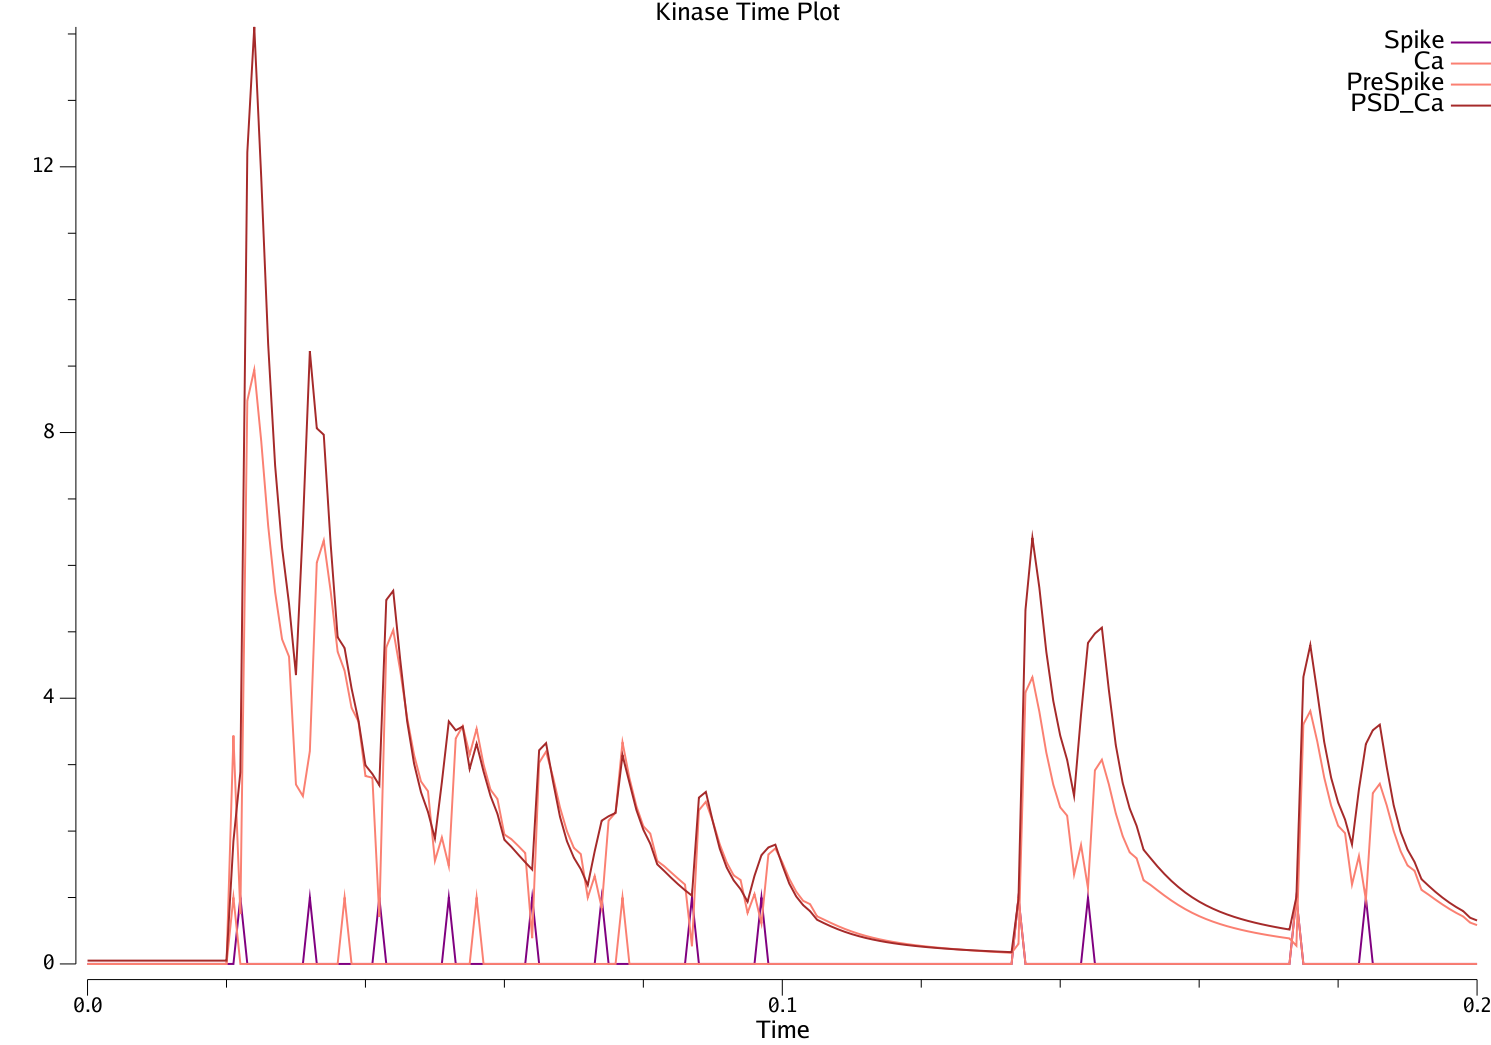

The file beside this chart, header and first rows:
#Time	#Ge	#Inet	#Vm	#Act	#Spike	#Gk	#ISI	#AvgISI	#VmDend	#Gnmda	#RnmdaSyn	#RCa	#SnmdaO	#SnmdaI	#NMDAGmg	#GABAB	#GgabaB	#Gvgcc	#VGCCm	#VGCCh	#VGCCJcaPSD	#VGCCJcaCyt	#Gak
0	0	-3.16736e-09	0.35	0	0	0	-1	-1	0.35	0	0	0	0	0	0.1313	0.8046	0	0	6.91509e-13	1	0	0	0
0.001	0	-3.16736e-09	0.35	0	0	0	-1	-1	0.35	0	0	0	0	0	0.1313	0.8046	0	0	6.91509e-13	1	0	0	0
0.002	0	-3.16736e-09	0.35	0	0	0	-1	-1	0.35	0	0	0	0	0	0.1313	0.8046	0	0	6.91509e-13	1	0	0	0
0.003	0	-3.16736e-09	0.35	0	0	0	-1	-1	0.35	0	0	0	0	0	0.1313	0.8046	0	0	6.91509e-13	1	0	0	0
0.004	0	-3.16736e-09	0.35	0	0	0	-1	-1	0.35	0	0	0	0	0	0.1313	0.8046	0	0	6.91509e-13	1	0	0	0
0.005	0	-3.16736e-09	0.35	0	0	0	-1	-1	0.35	0	0	0	0	0	0.1313	0.8046	0	0	6.91509e-13	1	0	0	0
0.006	0	-3.16736e-09	0.35	0	0	0	-1	-1	0.35	0	0	0	0	0	0.1313	0.8046	0	0	6.91509e-13	1	0	0	0
0.007	0	-3.16736e-09	0.35	0	0	0	-1	-1	0.35	0	0	0	0	0	0.1313	0.8046	0	0	6.91509e-13	1	0	0	0
0.008	0	-3.16736e-09	0.35	0	0	0	-1	-1	0.35	0	0	0	0	0	0.1313	0.8046	0	0	6.91509e-13	1	0	0	0
0.009	0	-3.16736e-09	0.35	0	0	0	-1	-1	0.35	0	0	0	0	0	0.1313	0.8046	0	0	6.91509e-13	1	0	0	0
0.01	0	-3.16736e-09	0.35	0	0	0	-1	-1	0.35	0	0	0	0	0	0.1313	0.8046	0	0	6.91509e-13	1	0	0	0
0.011	0	-3.16736e-09	0.35	0	0	0	-1	-1	0.35	0	0	0	0	0	0.1313	0.8046	0	0	6.91509e-13	1	0	0	0
0.012	0	-3.16736e-09	0.35	0	0	0	-1	-1	0.35	0	0	0	0	0	0.1313	0.8046	0	0	6.91509e-13	1	0	0	0
0.013	0	-3.16736e-09	0.35	0	0	0	-1	-1	0.35	0	0	0	0	0	0.1313	0.8046	0	0	6.91509e-13	1	0	0	0
0.014	0	-3.16736e-09	0.35	0	0	0	-1	-1	0.35	0	0	0	0	0	0.1313	0.8046	0	0	6.91509e-13	1	0	0	0
0.015	0	-3.16736e-09	0.35	0	0	0	-1	-1	0.35	0	0	0	0	0	0.1313	0.8046	0	0	6.91509e-13	1	0	0	0
0.016	0	-3.16736e-09	0.35	0	0	0	-1	-1	0.35	0	0	0	0	0	0.1313	0.8046	0	0	6.91509e-13	1	0	0	0
0.017	0	-3.16736e-09	0.35	0	0	0	-1	-1	0.35	0	0	0	0	0	0.1313	0.8046	0	0	6.91509e-13	1	0	0	0
0.018	0	-3.16736e-09	0.35	0	0	0	-1	-1	0.35	0	0	0	0	0	0.1313	0.8046	0	0	6.91509e-13	1	0	0	0
0.019	0	-3.16736e-09	0.35	0	0	0	-1	-1	0.35	0	0	0	0	0	0.1313	0.8046	0	0	6.91509e-13	1	0	0	0
0.02	0	-3.16736e-09	0.35	0	0	0	-1	-1	0.35	0	0	0	0	0	0.1313	0.8046	0	0	6.91509e-13	1	0	0	0
0.021	0	-3.16736e-09	0.35	0	0	0	-1	-1	0.35	0	0	0	0	0	0.1313	0.8046	0	0	6.91509e-13	1	0	0	0
0.022	2.009	0.805	0.97	0	1	0.0092	0	-2	0.6104	0	2	0	0	0	0.1313	0.8046	0	0	6.91509e-13	1	0	0	0
0.023	1.614	-0.1733	0.7967	0	0	0.00908	1	-2	0.6544	0	1.98	0.1892	1	1	0.8759	0.8046	0	0	0	0.9655	0	0	0
0.024	1.538	-0.1156	0.6811	0	0	0.008962	2	-2	0.6715	0	1.96	0.2063	0.99	0	0.7067	0.8046	0	0	0.2778	0.9322	0	0	0
0.025	1.186	-0.07704	0.6041	0	0	0.008846	3	-2	0.6601	0	1.941	0.2072	0.9801	0	0.5406	0.8046	0	0	0.4767	0.9001	0	0	0
0.026	0.9161	-0.05136	0.5527	0	0	0.008732	4	-2	0.6375	0	1.921	0.1992	0.9703	0	0.422	0.8046	0	0	0.3636	0.871	0	0	0
0.027	0.7179	-0.03424	0.5185	0	0	0.00862	5	-2	0.6113	0	1.902	0.1859	0.9606	0	0.3468	0.8046	0	0	0.2628	0.8754	0	0	0
0.028	0.5687	-0.02283	0.4957	0	0	0.00851	6	-2	0.5844	0	1.883	0.1682	0.951	0	0.3004	0.8046	0	0	0.1898	0.8797	0	0	0
0.029	0.4537	-0.04565	0.45	0	0	0.008401	7	-2	0.5583	0	1.864	0.1473	0.9415	0	0.2715	0.8046	0	0	0.1371	0.8839	0	0	0
0.03	0.3637	0.1276	0.603	0	0	0.008295	8	-2	0.5808	0	1.845	0.1247	0.9321	0	0.2193	0.8046	0	0	0.09899	0.8879	0	0	0
0.031	0.2888	0.2548	0.8652	0	0	0.00819	9	-2	0.6156	0	1.827	0.137	0.9227	0	0.4203	0.8046	0	0	0.08894	0.8596	0	0	0
0.032	0.2589	0.943	0.97	0.5556	1	0.01711	0	10	0.7239	0	1.809	0.1541	0.9135	0	0.7866	0.8046	0	0	0.342	0.83	0	0	0
0.033	0.296	-0.1733	0.7967	0.5556	0	0.01689	1	10	0.6411	0	1.791	0.1772	1	1	0.8759	0.8046	0	0	0	0.8014	0	0	0
0.034	0.288	-0.1156	0.6811	0.5556	0	0.01667	2	10	0.5838	0	1.773	0.1578	0.99	0	0.7067	0.8046	0	0	0.2778	0.7737	0	0	0
0.035	0.1944	-0.07704	0.6041	0.5556	0	0.01646	3	10	0.537	0	1.755	0.1237	0.9801	0	0.5406	0.8046	0	0	0.4767	0.7471	0	0	0
0.036	0.1361	-0.05136	0.5527	0.5556	0	0.01625	4	10	0.499	0	1.737	0.08707	0.9703	0	0.422	0.8046	0	0	0.3636	0.7233	0	0	0
0.037	0.101	-0.03424	0.5185	0.5556	0	0.01605	5	10	0.4686	0	1.72	0.05383	0.9606	0	0.3468	0.8046	0	0	0.2628	0.7328	0	0	0
0.038	0.08348	-0.02283	0.4957	0.5556	0	0.01585	6	10	0.445	0	1.703	0.02605	0.951	0	0.3004	0.8046	0	0	0.1898	0.742	0	0	0
0.039	0.06682	-0.04565	0.45	0.5556	0	0.01565	7	10	0.4262	0	1.686	0.004122	0.9415	0	0.2715	0.8046	0	0	0.1371	0.7509	0	0	0
0.04	0.05423	0.003789	0.4541	0.5556	0	0.01546	8	10	0.4283	0	1.669	0	0.9321	0	0.2193	0.8046	0	0	0.09899	0.7595	0	0	0
0.041	0.04214	-0.002831	0.451	0.5556	0	0.01527	9	10	0.429	0	1.652	0	0.9227	0	0.2236	0.8046	0	0	0.07149	0.7678	0	0	0
0.042	2.036	0.9665	0.97	0.5556	1	0.02395	0	10	0.7207	0	3.636	0.2703	0.9135	0	0.2204	0.8046	0	0	0.05163	0.7758	0	0	0
0.043	1.631	-0.1733	0.7967	0.5556	0	0.02365	1	10	0.7074	0	3.599	0.6089	1	1	0.8759	0.8046	0	0	0	0.749	0	0	0
0.044	1.399	-0.1156	0.6811	0.5556	0	0.02336	2	10	0.6893	0	3.563	0.6	0.99	0	0.7067	0.8046	0	0	0.2778	0.7232	0	0	0
0.045	1.096	-0.07704	0.6041	0.5556	0	0.02307	3	10	0.6634	0	3.528	0.588	0.9801	0	0.5406	0.8046	0	0	0.4767	0.6983	0	0	0
0.046	0.8638	-0.05136	0.5527	0.5556	0	0.02278	4	10	0.6349	0	3.493	0.5685	0.9703	0	0.422	0.8046	0	0	0.3636	0.6761	0	0	0
0.047	0.6857	-0.03424	0.5185	0.5556	0	0.0225	5	10	0.6061	0	3.458	0.5403	0.9606	0	0.3468	0.8046	0	0	0.2628	0.6873	0	0	0
0.048	0.5469	-0.02283	0.4957	0.5556	0	0.02223	6	10	0.5783	0	3.423	0.5048	0.951	0	0.3004	0.8046	0	0	0.1898	0.6981	0	0	0
0.049	0.4373	-0.04565	0.45	0.5556	0	0.02196	7	10	0.5518	0	3.389	0.4646	0.9415	0	0.2715	0.8046	0	0	0.1371	0.7085	0	0	0
0.05	0.3504	0.1187	0.5923	0.5556	0	0.0217	8	10	0.5727	0	3.355	0.4222	0.9321	0	0.2193	0.8046	0	0	0.09899	0.7185	0	0	0
0.051	0.2796	0.1513	0.7505	0.5556	0	0.02144	9	10	0.5963	0	3.321	0.4433	0.9227	0	0.4043	0.8046	0	0	0.07777	0.707	0	0	0
0.052	0.2342	0.9725	0.97	0.5556	1	0.02992	0	10	0.7031	0	3.288	0.4645	0.9135	0	0.6441	0.8046	0	0	0.3339	0.6827	0	0	0
0.053	0.208	-0.1733	0.7967	0.5556	0	0.02955	1	10	0.6203	0	3.255	0.526	1	1	0.8759	0.8046	0	0	0	0.6591	0	0	0
0.054	0.2036	-0.1156	0.6811	0.5556	0	0.02919	2	10	0.5622	0	3.223	0.4743	0.99	0	0.7067	0.8046	0	0	0.2778	0.6364	0	0	0
0.055	0.1486	-0.07704	0.6041	0.5556	0	0.02884	3	10	0.517	0	3.191	0.4028	0.9801	0	0.5406	0.8046	0	0	0.4767	0.6144	0	0	0
0.056	0.1109	-0.05136	0.5527	0.5556	0	0.02849	4	10	0.4815	0	3.159	0.3343	0.9703	0	0.422	0.8046	0	0	0.3636	0.5952	0	0	0
0.057	0.09288	-0.03424	0.5185	0.5556	0	0.02815	5	10	0.4544	0	3.127	0.2763	0.9606	0	0.3468	0.8046	0	0	0.2628	0.6091	0	0	0
0.058	0.0735	-0.02283	0.4957	0.5556	0	0.02781	6	10	0.4329	0	3.096	0.2306	0.951	0	0.3004	0.8046	0	0	0.1898	0.6226	0	0	0
0.059	0.0588	-0.04565	0.45	0.5556	0	0.02749	7	10	0.4159	0	3.065	0.1942	0.9415	0	0.2715	0.8046	0	0	0.1371	0.6356	0	0	0
... 141 more rows
